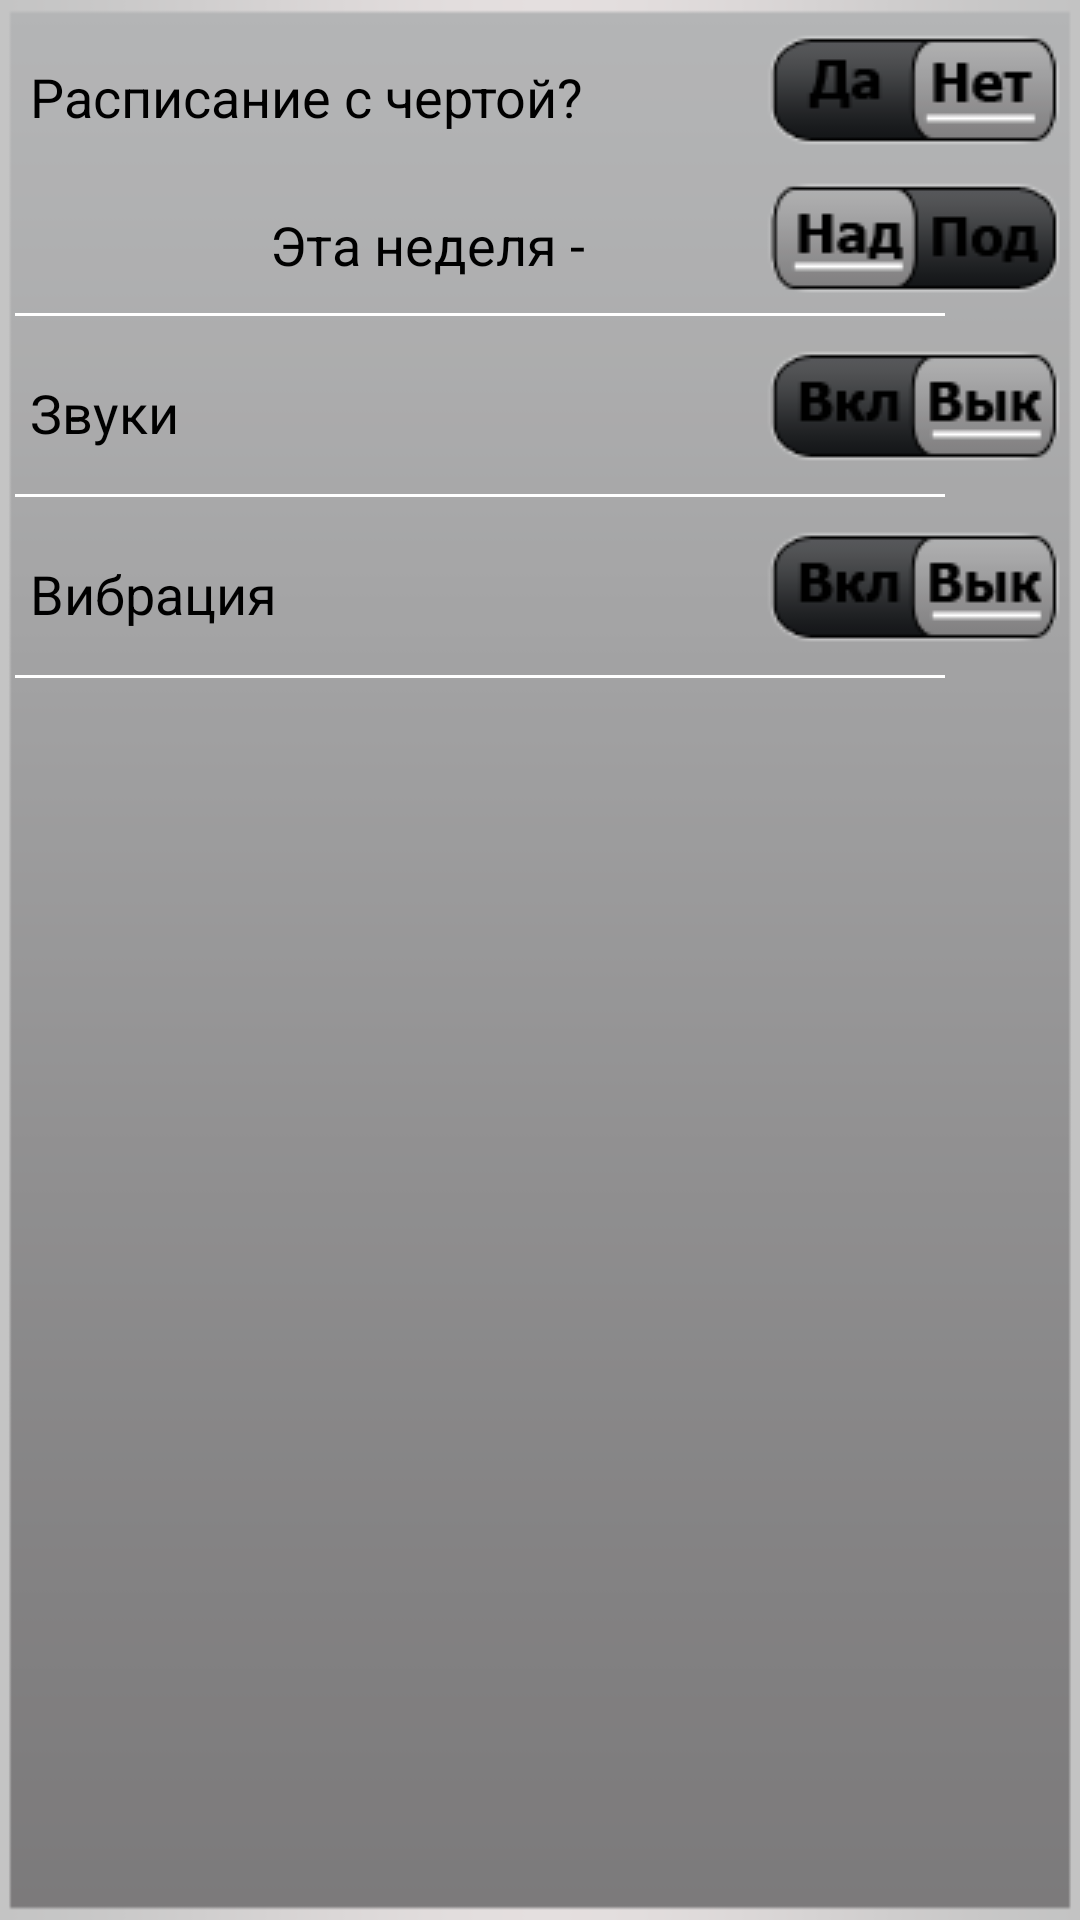

This screen was rendered from an Android layout file. Write that file and the resources it references.
<!-- AndroidManifest.xml: application theme Black -->
<!-- res/layout/setting.xml -->
<?xml version="1.0" encoding="utf-8"?>

<RelativeLayout xmlns:android="http://schemas.android.com/apk/res/android"
    android:id="@+id/RelativeLayout1"
    android:layout_width="match_parent"
    android:layout_height="match_parent"
    android:layout_gravity="center_horizontal"
    android:background="@drawable/all_screen_background_for_home" >

    <RelativeLayout
        android:layout_width="match_parent"
        android:layout_height="match_parent"
        android:layout_alignParentLeft="true"
        android:layout_alignParentTop="true" >

        <TextView
            android:id="@+id/settingText1"
            android:layout_width="wrap_content"
            android:layout_height="wrap_content"
            android:layout_alignParentLeft="true"
            android:layout_alignParentTop="true"
            android:layout_marginBottom="15dp"
            android:layout_marginLeft="10dp"
            android:layout_marginTop="20dp"
            android:text="Расписание с чертой?"
            android:textAppearance="?android:attr/textAppearanceLarge"
            android:textColor="#000000"
            android:textSize="18sp" />

        <ImageView
            android:id="@+id/imageRadioLine"
            android:layout_width="wrap_content"
            android:layout_height="wrap_content"
            android:layout_alignParentRight="true"
            android:layout_alignParentTop="true"
            android:layout_marginRight="5dp"
            android:layout_marginTop="10dp"
            android:onClick="radioLineClick"
            android:src="@drawable/radio_button_false" />

        <TextView
            android:id="@+id/settingText2"
            android:layout_width="wrap_content"
            android:layout_height="wrap_content"
            android:layout_alignLeft="@+id/settingText1"
            android:layout_below="@+id/settingText1"
            android:layout_marginLeft="80dp"
            android:layout_marginTop="10dp"
            android:text="Эта неделя -"
            android:textAppearance="?android:attr/textAppearanceMedium"
            android:textColor="#000000"
            android:visibility="visible" />

        <ImageView
            android:id="@+id/settingImage2"
            android:layout_width="wrap_content"
            android:layout_height="wrap_content"
            android:layout_alignRight="@+id/imageRadioLine"
            android:layout_below="@+id/settingText1"
            android:onClick="nadClick"
            android:src="@drawable/setting_radio_nad"
            android:visibility="visible" />

        <ImageView
            android:id="@+id/imageView1"
            android:layout_width="wrap_content"
            android:layout_height="wrap_content"
            android:layout_alignParentLeft="true"
            android:layout_below="@+id/settingImage2"
            android:layout_marginLeft="5dp"
            android:layout_marginTop="5dp"
            android:src="@drawable/line" />

        <TextView
            android:id="@+id/settingText3"
            android:layout_width="wrap_content"
            android:layout_height="wrap_content"
            android:layout_alignParentLeft="true"
            android:layout_below="@+id/imageView1"
            android:layout_marginBottom="15dp"
            android:layout_marginLeft="10dp"
            android:layout_marginTop="20dp"
            android:text="Звуки"
            android:textAppearance="?android:attr/textAppearanceMedium"
            android:textColor="#000000"
            android:textSize="18sp" />

        <ImageView
            android:id="@+id/settingVolume"
            android:layout_width="wrap_content"
            android:layout_height="wrap_content"
            android:layout_alignParentRight="true"
            android:layout_below="@+id/imageView1"
            android:layout_marginRight="5dp"
            android:layout_marginTop="10dp"
            android:onClick="volumeOn"
            android:src="@drawable/setting_off" />

        <ImageView
            android:id="@+id/imageView3"
            android:layout_width="wrap_content"
            android:layout_height="wrap_content"
            android:layout_alignParentLeft="true"
            android:layout_below="@+id/settingText3"
            android:layout_marginLeft="5dp"
            android:src="@drawable/line" />

        <TextView
            android:id="@+id/infoLog"
            android:layout_width="wrap_content"
            android:layout_height="wrap_content"
            android:layout_alignParentLeft="true"
            android:layout_below="@+id/imageView3"
            android:layout_marginBottom="15dp"
            android:layout_marginLeft="10dp"
            android:layout_marginTop="20dp"
            android:text="Вибрация"
            android:textAppearance="?android:attr/textAppearanceMedium"
            android:textColor="#000000"
            android:textSize="18sp" />

        <ImageView
            android:id="@+id/settingVibration"
            android:layout_width="wrap_content"
            android:layout_height="wrap_content"
            android:layout_alignLeft="@+id/settingVolume"
            android:layout_below="@+id/imageView3"
            android:layout_marginTop="10dp"
            android:onClick="vibrationOn"
            android:src="@drawable/setting_off" />

        <ImageView
            android:id="@+id/imageView5"
            android:layout_width="wrap_content"
            android:layout_height="wrap_content"
            android:layout_alignLeft="@+id/imageView3"
            android:layout_below="@+id/infoLog"
            android:src="@drawable/line" />
    </RelativeLayout>

</RelativeLayout>
<!-- resources referenced by this layout -->
<resources>
  <!-- drawable all_screen_background_for_home: png bitmap (drawable-mdpi, 1958 bytes) -->
  <!-- drawable line: png bitmap (drawable-mdpi, 149 bytes) -->
  <!-- drawable radio_button_false: png bitmap (drawable-mdpi, 2527 bytes) -->
  <!-- drawable setting_off: png bitmap (drawable-mdpi, 2761 bytes) -->
  <!-- drawable setting_radio_nad: png bitmap (drawable-mdpi, 2747 bytes) -->
  <style name="Black" parent="android:Theme.Black" />
</resources>
